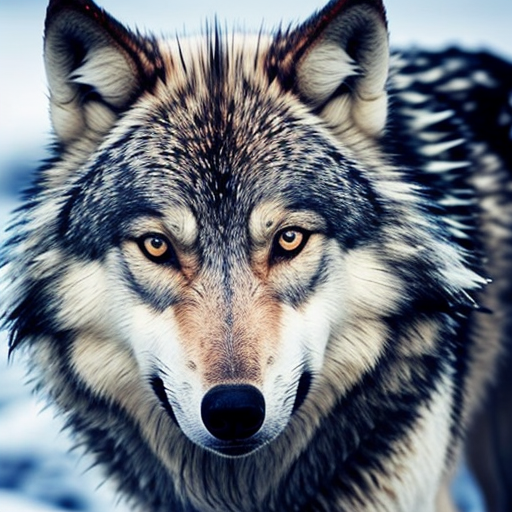
Generation parameters embedded in this image by AUTOMATIC1111 Stable Diffusion web UI or a fork of it (Forge, ...) (PNG 'parameters' text chunk):
wolf
Negative prompt: person, human, men, women, painting, cartoon, anime, comic
Steps: 20, Sampler: DPM++ 2M, Schedule type: Karras, CFG scale: 7, Seed: 688626874, Size: 512x512, Model hash: 463d6a9fe8, Model: absolutereality_v181, VAE hash: 235745af8d, VAE: vae-ft-mse-840000-ema-pruned.ckpt, Version: v1.10.1